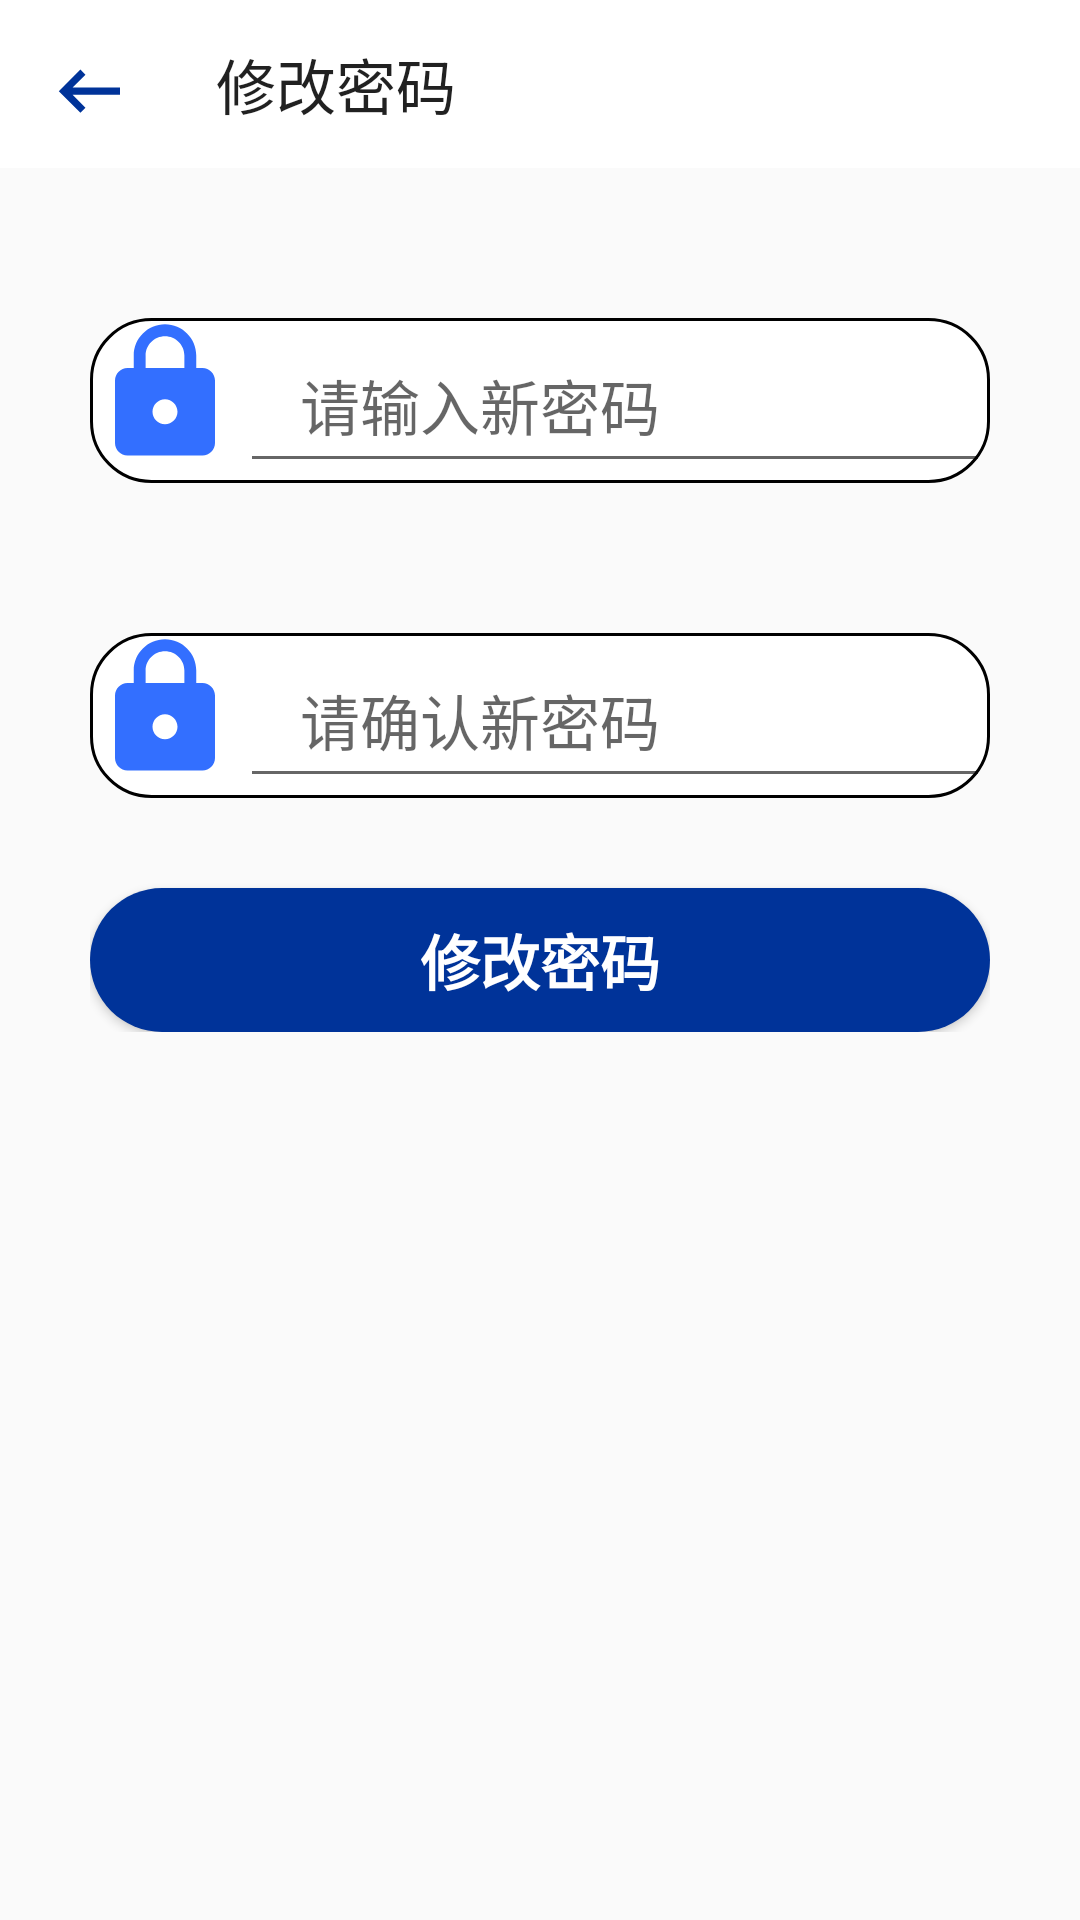

Android layout source for this screen:
<!-- AndroidManifest.xml: application theme Theme.MyHealthApp -->
<!-- res/layout/activity_update_psw.xml -->
<?xml version="1.0" encoding="utf-8"?>
<androidx.appcompat.widget.LinearLayoutCompat xmlns:android="http://schemas.android.com/apk/res/android"
    xmlns:app="http://schemas.android.com/apk/res-auto"
    xmlns:tools="http://schemas.android.com/tools"
    android:id="@+id/main"
    android:layout_width="match_parent"
    android:layout_height="match_parent"
    android:orientation="vertical"
    tools:context=".UpdatePswActivity">

    <Toolbar
        android:layout_width="match_parent"
        android:layout_height="wrap_content"
        android:background="@color/white"
        android:navigationIcon="@drawable/baseline_keyboard_backspace_24"
        android:title="修改密码"/>


    <androidx.appcompat.widget.LinearLayoutCompat
        android:layout_width="match_parent"
        android:layout_height="wrap_content"
        android:layout_marginLeft="30dp"
        android:layout_marginRight="30dp"
        android:layout_marginTop="50dp"
        android:orientation="vertical">


        <androidx.appcompat.widget.LinearLayoutCompat
            android:layout_width="match_parent"
            android:layout_height="55dp"
            android:background="@drawable/my_info_card"
            android:layout_gravity="center_vertical">


            <ImageView
                android:layout_width="50dp"
                android:layout_height="50dp"
                android:background="@drawable/baseline_lock_24"/>


            <EditText
                android:id="@+id/new_password"
                android:layout_width="match_parent"
                android:layout_height="match_parent"
                android:hint="请输入新密码"
                android:inputType="textPassword"
                android:textSize="20sp"
                android:paddingLeft="20dp"/>


        </androidx.appcompat.widget.LinearLayoutCompat>


        <androidx.appcompat.widget.LinearLayoutCompat
            android:layout_width="match_parent"
            android:layout_height="55dp"
            android:layout_marginTop="50dp"
            android:background="@drawable/my_info_card"
            android:layout_gravity="center_vertical">


            <ImageView
                android:layout_width="50dp"
                android:layout_height="50dp"
                android:background="@drawable/baseline_lock_24"/>


            <EditText
                android:id="@+id/confirm_new_password"
                android:layout_width="match_parent"
                android:layout_height="match_parent"
                android:hint="请确认新密码"
                android:inputType="textPassword"
                android:textSize="20sp"
                android:paddingLeft="20dp"/>


        </androidx.appcompat.widget.LinearLayoutCompat>
        
        
        <Button
            android:id="@+id/bt_update_new_password"
            android:layout_width="match_parent"
            android:layout_height="wrap_content"
            android:layout_marginTop="30dp"
            android:text="修改密码"
            android:textColor="@color/white"
            android:textSize="20dp"
            android:textStyle="bold"
            android:background="@drawable/login_bt"/>

    </androidx.appcompat.widget.LinearLayoutCompat>



</androidx.appcompat.widget.LinearLayoutCompat>
<!-- resources referenced by this layout -->
<resources>
  <color name="white">#FFFFFFFF</color>
  <!-- drawable baseline_keyboard_backspace_24 (drawable) -->
  <vector xmlns:android="http://schemas.android.com/apk/res/android" android:autoMirrored="true" android:height="24dp" android:tint="#003399" android:viewportHeight="20" android:viewportWidth="20" android:width="24dp">
        
      <path android:fillColor="@android:color/white" android:pathData="M21,11H6.83l3.58,-3.59L9,6l-6,6 6,6 1.41,-1.41L6.83,13H21z"/>
      
  </vector>
  <!-- drawable baseline_lock_24 (drawable) -->
  <vector xmlns:android="http://schemas.android.com/apk/res/android" android:height="24dp" android:tint="#336FFF" android:viewportHeight="24" android:viewportWidth="24" android:width="24dp">
        
      <path android:fillColor="@android:color/white" android:pathData="M18,8h-1L17,6c0,-2.76 -2.24,-5 -5,-5S7,3.24 7,6v2L6,8c-1.1,0 -2,0.9 -2,2v10c0,1.1 0.9,2 2,2h12c1.1,0 2,-0.9 2,-2L20,10c0,-1.1 -0.9,-2 -2,-2zM12,17c-1.1,0 -2,-0.9 -2,-2s0.9,-2 2,-2 2,0.9 2,2 -0.9,2 -2,2zM15.1,8L8.9,8L8.9,6c0,-1.71 1.39,-3.1 3.1,-3.1 1.71,0 3.1,1.39 3.1,3.1v2z"/>
      
  </vector>
  <!-- drawable login_bt (drawable) -->
  <?xml version="1.0" encoding="utf-8"?>
  <shape xmlns:android="http://schemas.android.com/apk/res/android">
  
      <solid android:color="@color/theme_dark_blue"/>
  
      <corners android:radius="50dp"/>
  
  </shape>
  <!-- drawable my_info_card (drawable) -->
  <?xml version="1.0" encoding="utf-8"?>
  <shape xmlns:android="http://schemas.android.com/apk/res/android">
  
      <solid android:color="@color/white"/>
  
      <stroke android:color="@color/black" android:width="1dp"/>
  
      <corners android:radius="20dp"/>
  </shape>
  <style name="Theme.MyHealthApp" parent="Base.Theme.MyHealthApp" />
  <color name="theme_dark_blue">#003399</color>
  <color name="black">#FF000000</color>
  <style name="Base.Theme.MyHealthApp" parent="Theme.AppCompat.Light.NoActionBar">
          
      </style>
</resources>
